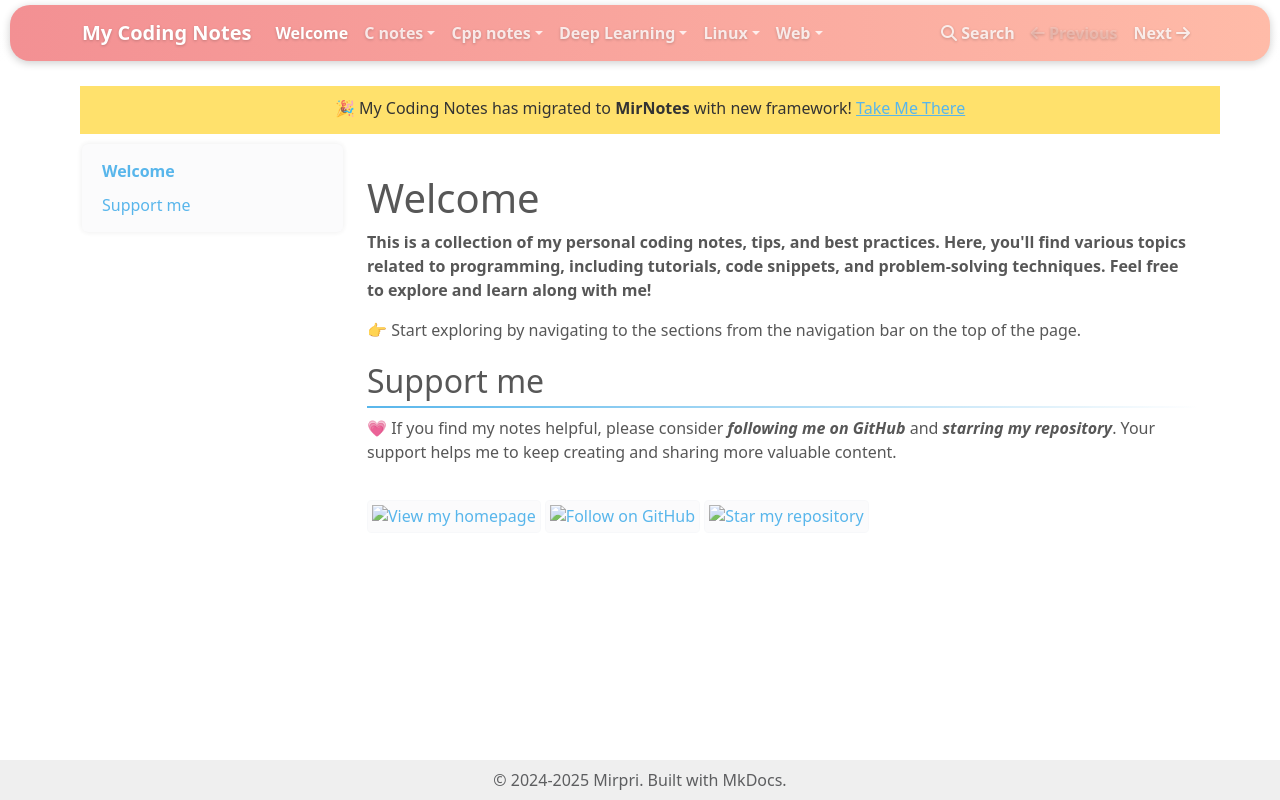

repository: mirpri/coding-notes · page: index.html · generator: mkdocs

# Welcome

**This is a collection of my personal coding notes, tips, and best practices. Here, you'll find various topics related to programming, including tutorials, code snippets, and problem-solving techniques. Feel free to explore and learn along with me!**

👉 Start exploring by navigating to the sections from the navigation bar on the top of the page.

## Support me
💗 If you find my notes helpful, please consider ***following me on GitHub*** and ***starring my repository***. Your support helps me to keep creating and sharing more valuable content.

[![View my homepage](https://img.shields.io/badge/View-Homepage-blue)](https://mirpri.github.io/)
[![Follow on GitHub](https://img.shields.io/github/followers/Mirpri?label=Follow%20me%20on%20GitHub&style=social)](https://github.com/Mirpri)
[![Star my repository](https://img.shields.io/github/stars/Mirpri/coding-notes?style=social)](https://github.com/Mirpri/coding-notes/stargazers)
